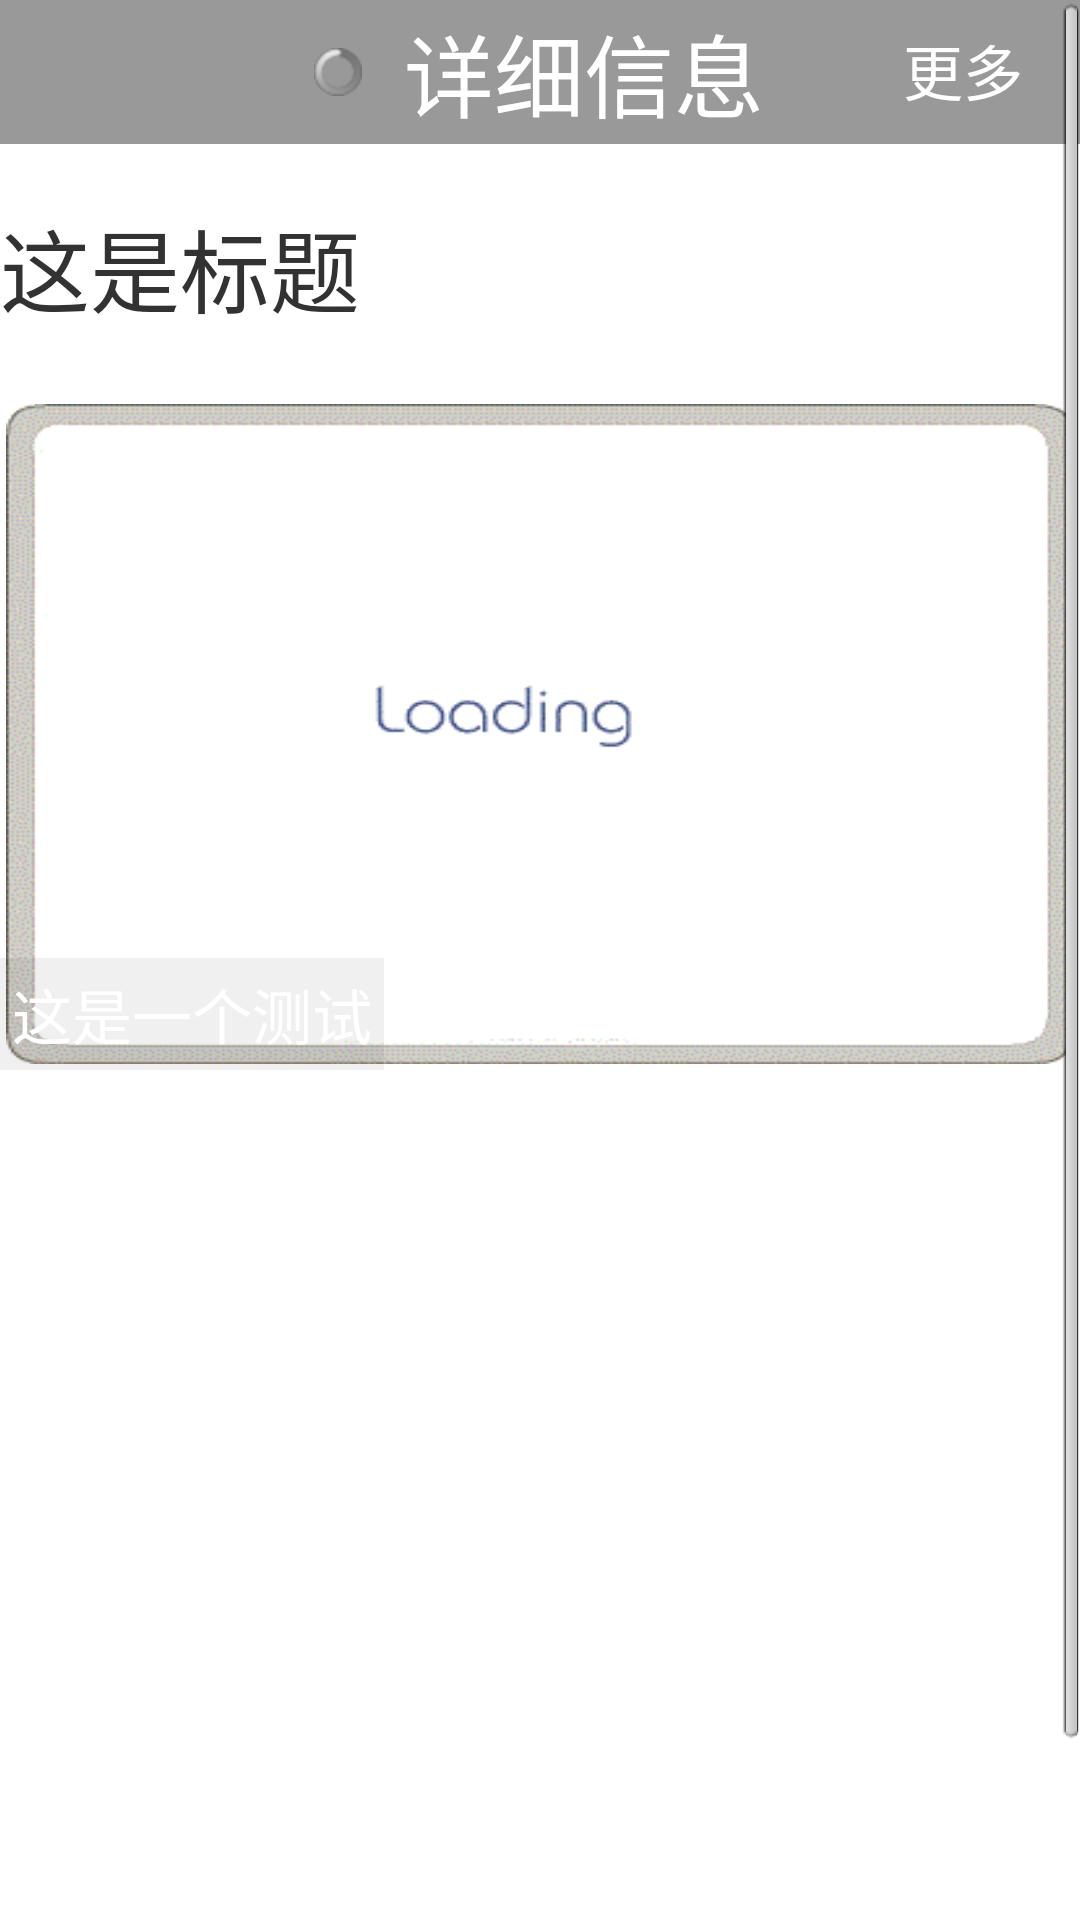

Produce the Android XML layout that renders to this screen, including the resource entries it uses.
<!-- AndroidManifest.xml: activity theme android:Theme.Light.NoTitleBar -->
<!-- res/layout/detail.xml -->
<?xml version="1.0" encoding="utf-8"?>
<LinearLayout xmlns:android="http://schemas.android.com/apk/res/android"
    android:layout_width="fill_parent"
    android:layout_height="fill_parent"
    android:gravity="center_vertical"
    android:orientation="vertical" >

    <ScrollView
        android:id="@+id/scrollView1"
        android:layout_width="fill_parent"
        android:layout_height="fill_parent" >

        <LinearLayout
            android:layout_width="fill_parent"
            android:layout_height="match_parent"
            android:orientation="vertical" >

            <LinearLayout
                android:layout_width="match_parent"
                android:layout_height="wrap_content"
                android:background="#77252525"
                android:orientation="horizontal" >

                <Button
                    android:id="@+id/button1"
                    android:layout_width="wrap_content"
                    android:layout_height="wrap_content"
                    android:layout_weight="0.01"
                    android:text="Button"
                    android:visibility="invisible" />

                <ProgressBar
                    android:id="@+id/progressBar1"
                    style="?android:attr/progressBarStyleSmall"
                    android:layout_width="wrap_content"
                    android:layout_height="wrap_content"
                    android:layout_gravity="center_vertical"
                    android:layout_weight="0.01" />

                <TextView
                    android:id="@+id/textView1"
                    android:layout_width="wrap_content"
                    android:layout_height="wrap_content"
                    android:layout_gravity="center_vertical"
                    android:layout_weight="0.01"
                    android:text="详细信息"
                    android:textColor="#FFFFFF"
                    android:textSize="30dp" />

                <Button
                    android:id="@+id/more"
                    android:layout_width="wrap_content"
                    android:layout_height="wrap_content"
                    android:layout_margin="5dp"
                    android:layout_weight="0.01"
                    android:background="#00252525"
                    android:text="更多"
                    android:textColor="#FFFFFF"
                    android:textSize="20sp" />
            </LinearLayout>

            <TextView
                android:id="@+id/TextView02"
                android:layout_width="match_parent"
                android:layout_height="wrap_content" />

            <TextView
                android:id="@+id/title"
                android:layout_width="match_parent"
                android:layout_height="wrap_content"
                android:layout_gravity="center"
                android:text="这是标题"
                android:textSize="30sp" />

            <TextView
                android:id="@+id/textView2"
                android:layout_width="match_parent"
                android:layout_height="3dp"
                android:text="" />

            <TextView
                android:id="@+id/TextView01"
                android:layout_width="match_parent"
                android:layout_height="wrap_content" />

            <RelativeLayout
                android:layout_width="fill_parent"
                android:layout_height="fill_parent"
                android:drawingCacheQuality="high"
                android:gravity="center_vertical"
                android:orientation="horizontal" >

                <ImageView
                    android:id="@+id/detail_image"
                    android:layout_width="400dp"
                    android:layout_height="220dp"
                    android:layout_gravity="center_vertical|center_horizontal"
                    android:layout_margin="2dp"
                    android:background="@drawable/p1"
                    android:scaleType="fitXY" />

                <TextView
                    android:id="@+id/textt"
                    android:layout_width="wrap_content"
                    android:layout_height="wrap_content"
                    android:layout_alignParentBottom="true"
                    android:layout_alignParentLeft="true"
                    android:background="#11252525"
                    android:padding="4dip"
                    android:singleLine="false"
                    android:text="这是一个测试"
                    android:textColor="#ffffff"
                    android:textSize="20sp" />

            </RelativeLayout>

            

            <TextView
                android:id="@+id/text"
                android:layout_width="match_parent"
                android:layout_height="match_parent"
                android:text=""
                android:textAppearance="?android:attr/textAppearanceLarge" />

            <LinearLayout
                android:layout_width="match_parent"
                android:layout_height="wrap_content"
                android:orientation="vertical" >

                <VideoView
                    android:id="@+id/myvideoview"
                    android:layout_width="match_parent"
                    android:layout_height="320dp"
                    android:visibility="invisible" />

<ImageView
    android:id="@+id/photo2"
    android:layout_width="400dp"
    android:layout_height="220dp"
    android:layout_gravity="center_vertical|center_horizontal"
    android:layout_margin="2dp"
    android:background="@drawable/p1"
    android:scaleType="fitXY"
    android:visibility="gone" />

<ImageView
    android:id="@+id/photo3"
    android:layout_width="400dp"
    android:layout_height="220dp"
    android:layout_gravity="center_vertical|center_horizontal"
    android:layout_margin="2dp"
    android:background="@drawable/p1"
    android:scaleType="fitXY"
    android:visibility="gone" />

            </LinearLayout>

        </LinearLayout>
    </ScrollView>

</LinearLayout>
<!-- resources referenced by this layout -->
<resources>
  <!-- drawable p1: gif bitmap (drawable, 7331 bytes) -->
</resources>
